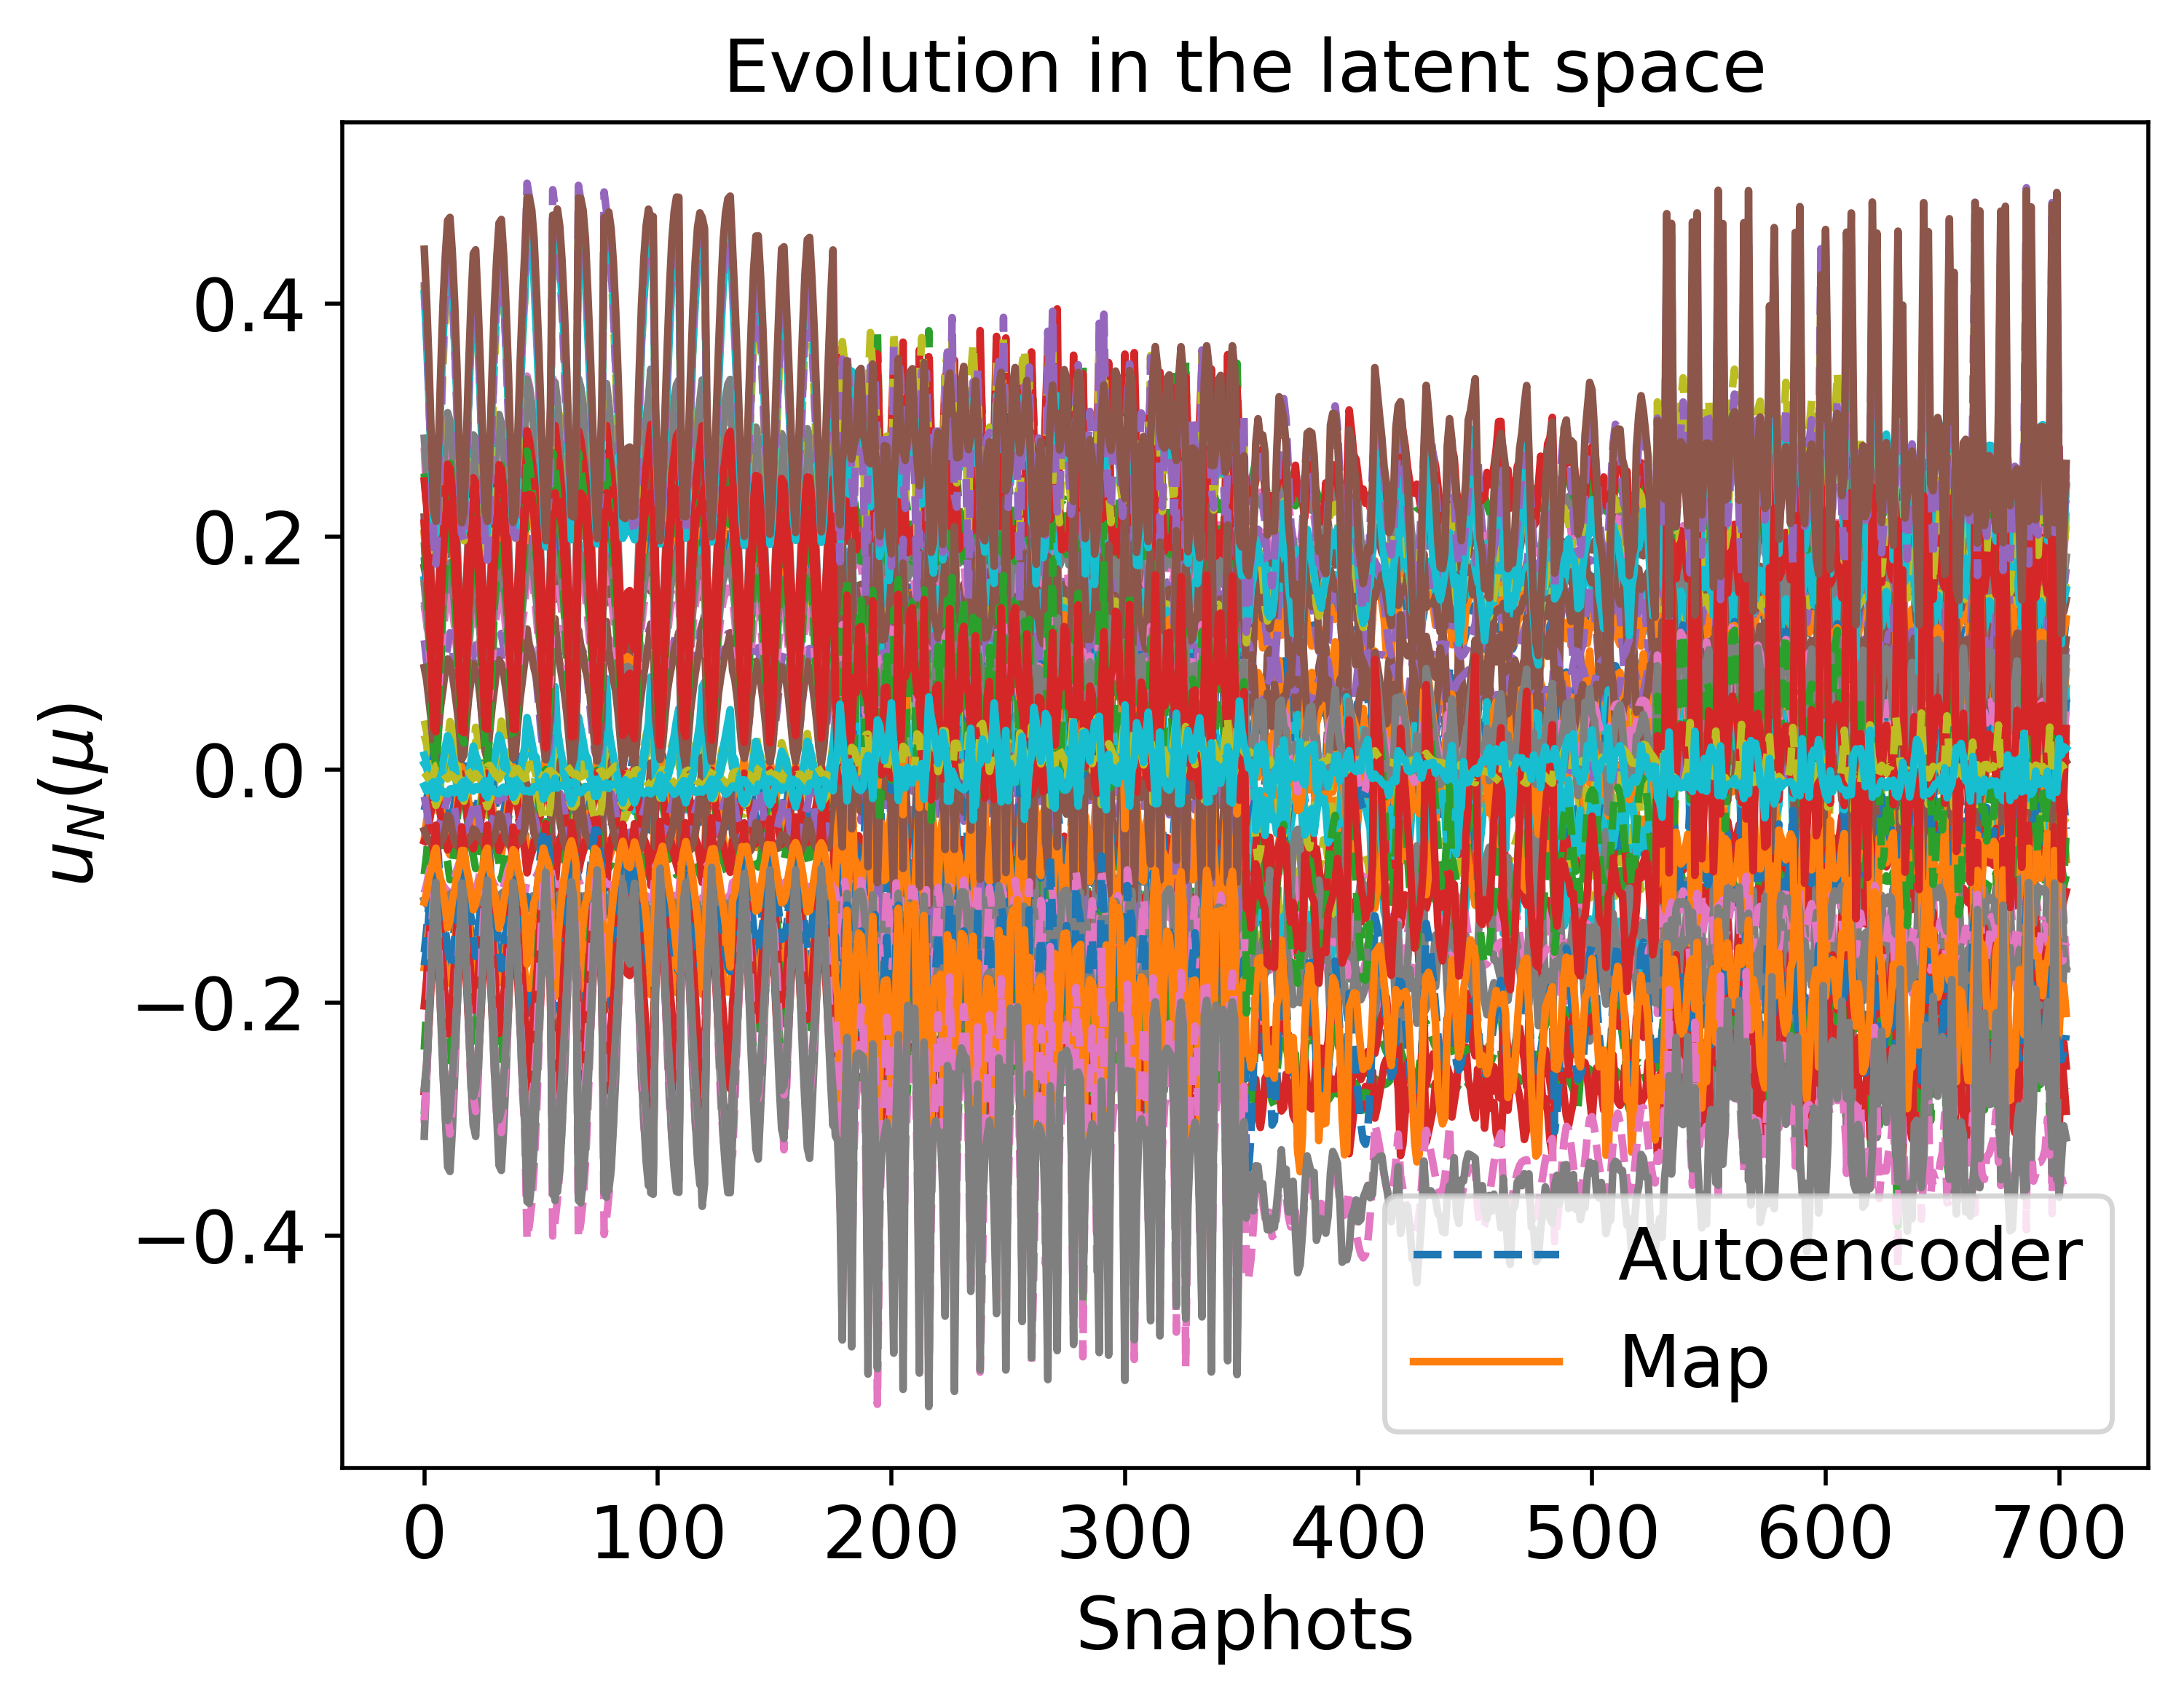

Data behind this chart, as committed beside it:
1.769526821936668326e-01, -2.619797006181989740e-01, 1.763346415679628298e-01, 2.333065729454106563e-01, 2.203519736587155123e-02, -2.541640053770399116e-02, -7.260632684167610262e-02, -3.352858111779764838e-02, -2.594104671761976455e-01, 1.451804823477536310e-01, -1.374330344127646097e-01, -2.043994844057393234e-01, 1.275790712645379354e-01, -9.845683090003892746e-02, 3.286998015568223103e-02, 1.581921950392075060e-01, 2.217568237160433275e-01, 9.316310016511218650e-02, 1.270751182518624345e-01, 3.782294649548016419e-01, -1.522712620155653451e-01, 1.609269302959751291e-01, 3.770489560719335054e-01, -2.621101801123975616e-01
9.753904748492722709e-02, -1.568290676030193731e-01, 7.257830939147499882e-02, 1.149152076428727604e-01, -1.594227570876199582e-02, -2.592377685663166311e-03, -2.441014571995702570e-02, -5.895154039490932418e-02, -1.444452957531387471e-01, 1.042901400651938676e-01, -8.970530092171939696e-02, -9.376936215281199416e-02, 9.837454938159835571e-02, -8.068772665319574877e-02, -7.365020325414315186e-03, 9.237490088317602821e-02, 1.284566895791662555e-01, 3.890504700507495250e-02, 8.042357542702868733e-02, 2.578607728675262889e-01, -9.762380240444533397e-02, 6.318868727496906867e-02, 2.546368799874709765e-01, -1.424760480620229641e-01
6.884715150668183070e-02, -1.241937573003607659e-01, 4.018537874521974085e-02, 7.551787617607244596e-02, -3.075432090157424053e-02, 1.389181664717025269e-02, -1.564215901309846252e-02, -6.135634155581002475e-02, -9.865415936759995563e-02, 8.980798866118329393e-02, -6.676042304313094256e-02, -6.340287105060739281e-02, 8.519706682049411894e-02, -8.154422650395766470e-02, -2.328048375682470472e-02, 5.882827657349656847e-02, 1.031896082798782061e-01, 2.180877756352292418e-02, 5.899922653277500650e-02, 1.989906893327880733e-01, -8.563479521331850142e-02, 1.896917156142326893e-02, 1.968478469562910393e-01, -1.075528157455055839e-01
9.308110245793854709e-02, -1.538126575782442773e-01, 7.498307975995185948e-02, 1.124970359750192272e-01, -3.547104337642623118e-02, 1.558804755574315706e-02, -3.157003734921209892e-02, -4.880222157252307735e-02, -1.319027562051325042e-01, 9.873139439298039832e-02, -7.358028088739991535e-02, -9.587236579152741411e-02, 1.021876192337887734e-01, -9.121734147599840081e-02, -2.570885796064826395e-02, 6.655951088573876240e-02, 1.314740830113663161e-01, 3.573187853986273949e-02, 6.410281339889672969e-02, 2.128206200131684267e-01, -9.805992370203465980e-02, 2.977686246502554701e-02, 2.186525722789926796e-01, -1.434745295877636051e-01
1.728833333277389195e-01, -2.371632936907769051e-01, 1.721029194151959263e-01, 2.264127893019156901e-01, -1.381089957706080860e-02, -2.247150607181228055e-02, -5.943655686056083243e-02, -3.854195556115753984e-02, -2.584686287627249168e-01, 1.374927931268187797e-01, -1.344312131389227560e-01, -1.772185742578371304e-01, 1.471961543821179719e-01, -9.898645446692364014e-02, 1.854441193199636486e-03, 1.505258627236314706e-01, 2.063864238258993344e-01, 7.913668563422257551e-02, 1.180099106780044260e-01, 3.472095781299758266e-01, -1.231402207991409703e-01, 1.411143972176130690e-01, 3.619394733642581907e-01, -2.348253660644935570e-01
1.982311130208637695e-01, -2.665639672113436220e-01, 2.043948885797205184e-01, 2.642063559762208858e-01, -4.624550988579617314e-03, -3.438723097897035397e-02, -7.083928624638483051e-02, -3.166110777972650642e-02, -2.978555985147792740e-01, 1.518879283709843875e-01, -1.530885553456193260e-01, -2.066927642149578026e-01, 1.596455371037238113e-01, -1.022003494171621757e-01, 1.368155824417899812e-02, 1.774165348376700035e-01, 2.327087602183177117e-01, 9.456260553994913498e-02, 1.353710173853604759e-01, 3.895677527963788966e-01, -1.375345694202085578e-01, 1.759533275356981175e-01, 4.054337086838517568e-01, -2.691171924375030944e-01
2.138069884121492070e-01, -2.868059389449613139e-01, 2.253152824264768872e-01, 2.885251634364986439e-01, 2.458117235265959172e-03, -4.104172197583252912e-02, -7.972152907102254826e-02, -2.404715960332402813e-02, -3.214105882585329144e-01, 1.619352767286711958e-01, -1.634857174399498292e-01, -2.275717384139319677e-01, 1.657743911651086699e-01, -1.044858709528498769e-01, 2.272488173667808892e-02, 1.931642220634383900e-01, 2.501466851398594926e-01, 1.051328721518668408e-01, 1.456139263113225002e-01, 4.152860996667265825e-01, -1.515640861430665454e-01, 1.956783769989283162e-01, 4.306426040951506495e-01, -2.942782174288353647e-01
2.243607418628613959e-01, -3.041711636389296536e-01, 2.356175801813915616e-01, 2.986558804502087994e-01, 3.106221587739764825e-02, -4.583654790289674874e-02, -9.436636640937934306e-02, -1.653069337002138414e-02, -3.298906396482021997e-01, 1.679220894026138278e-01, -1.690088750476969326e-01, -2.497547645881332823e-01, 1.535231111762239975e-01, -1.046543019890393972e-01, 4.139597053024631629e-02, 1.974798764706416909e-01, 2.630591084436838534e-01, 1.175744671981993894e-01, 1.535162783041674750e-01, 4.381875317726363073e-01, -1.701611122426203715e-01, 2.179432751490549547e-01, 4.397240190758838763e-01, -3.126337828018292408e-01
2.038737634921978237e-01, -2.830970927849523200e-01, 2.086421636938314561e-01, 2.696593795950993355e-01, 2.717754325721375569e-02, -3.785164805380747399e-02, -8.406085241137388475e-02, -2.271388824211937121e-02, -2.989444154307580592e-01, 1.575549305396078958e-01, -1.542153250279111321e-01, -2.281094947051041377e-01, 1.423113132253784885e-01, -1.001046589877302717e-01, 3.612125454595046387e-02, 1.790026689705062624e-01, 2.426053451352837564e-01, 1.059458929717416037e-01, 1.408175944579536099e-01, 4.119522258114680646e-01, -1.626470909962325628e-01, 1.925216941560017048e-01, 4.103942841206111303e-01, -2.892721914199412048e-01
1.726398661637336962e-01, -2.476437462848475324e-01, 1.677135911565156845e-01, 2.246726420293302384e-01, 1.700559247075335637e-02, -2.706383466830025730e-02, -6.672237181074909540e-02, -3.346135895319137660e-02, -2.524700249211001557e-01, 1.417919766408988202e-01, -1.336291409609433323e-01, -1.904779064618689621e-01, 1.280378738783214398e-01, -9.358953011903439756e-02, 2.468660180325294926e-02, 1.520340899759982933e-01, 2.095658254580970714e-01, 8.670447055445247575e-02, 1.219990256145353225e-01, 3.692263769098649839e-01, -1.454767467079323140e-01, 1.544451628373211538e-01, 3.652809045047706871e-01, -2.487696203697791486e-01
1.340081555693278803e-01, -1.993527018968637432e-01, 1.173937220193521230e-01, 1.680038854012442240e-01, 6.151782194140575314e-04, -1.544665190007269567e-02, -4.378386431598849798e-02, -4.688800078065805121e-02, -1.962115588999094884e-01, 1.222596733146563419e-01, -1.105880659431253549e-01, -1.389273083405269671e-01, 1.123998805463970185e-01, -8.532974280128184652e-02, 7.392420196337510727e-03, 1.201598878213724075e-01, 1.660083269100814107e-01, 6.142294719253285629e-02, 9.985769650378636952e-02, 3.133786552619250432e-01, -1.197887341196466893e-01, 1.080932604219581594e-01, 3.083423557337110488e-01, -1.930047244834907083e-01
9.756268951093777231e-02, -1.533638523997791492e-01, 7.189511988019831046e-02, 1.152542077882554167e-01, -1.529304557252978911e-02, -2.893128339455570443e-03, -2.480029889367280083e-02, -5.689853270356953069e-02, -1.423095456233859080e-01, 1.041598285960483594e-01, -8.867109067329084771e-02, -9.176163563214094487e-02, 9.666619047799421272e-02, -7.974562694859251011e-02, -9.674732713254372354e-03, 8.786360512953157731e-02, 1.262606696872918544e-01, 3.816058361858130910e-02, 7.870765004990412650e-02, 2.555080541675345818e-01, -9.735779467250066377e-02, 6.305828385150322180e-02, 2.500710524149514780e-01, -1.405886586643909364e-01
7.458564106474964428e-02, -1.279652600569030352e-01, 4.629853693562788197e-02, 8.425348772042709489e-02, -2.648712135646603960e-02, 1.123146642481536069e-02, -1.855221557850447386e-02, -6.022578226240583171e-02, -1.045020608521384092e-01, 9.261723775299018913e-02, -7.101244058957183192e-02, -6.830231438794549803e-02, 8.612945950363361247e-02, -8.198300253479449962e-02, -2.233736533407536945e-02, 6.016402901683837179e-02, 1.071070273538208134e-01, 2.460035673302053694e-02, 6.190423222464599279e-02, 2.077280114147661005e-01, -8.699057432962915837e-02, 2.939014375031947027e-02, 2.036855266773674733e-01, -1.125326935322409766e-01
1.083202679220358206e-01, -1.676600607234398910e-01, 9.235874720814861438e-02, 1.352969732872879582e-01, -2.687603043692927615e-02, 7.033595032946887531e-03, -3.659980988038562255e-02, -5.023116023740593211e-02, -1.528476821624930315e-01, 1.065652255123434311e-01, -8.736056760816489353e-02, -1.096911179376471451e-01, 1.089184320988957760e-01, -9.372772830415598833e-02, -1.986437942533261780e-02, 8.035600124451137971e-02, 1.443332753390875467e-01, 4.378194571224035270e-02, 7.516357329090253558e-02, 2.416443400308141976e-01, -1.004148263579599382e-01, 5.838967455308988197e-02, 2.471149006692572037e-01, -1.581651352584139691e-01
1.501009217845925003e-01, -2.115143971023627500e-01, 1.436932867272195657e-01, 1.952430826871965064e-01, -1.679450633280207827e-02, -1.239422872619534537e-02, -5.104664511853956865e-02, -4.520893840421449927e-02, -2.194639673337298869e-01, 1.265403325135877055e-01, -1.186348491936360522e-01, -1.523795891829042848e-01, 1.333053909615849464e-01, -9.857526649052417156e-02, -6.209148087074472903e-03, 1.240400884917002150e-01, 1.840572730325243378e-01, 6.649651735538239516e-02, 1.027972396106457686e-01, 3.108678166920914032e-01, -1.129093392135066543e-01, 1.153120739795007593e-01, 3.221557671172811110e-01, -2.062321154491453812e-01
2.049951701513390567e-01, -2.738545665083808034e-01, 2.138257727148222542e-01, 2.767606102378412092e-01, -6.428488738920020654e-04, -3.828384700872592555e-02, -7.429564035425907653e-02, -3.127535511310866601e-02, -3.062993235671008785e-01, 1.566483251241864161e-01, -1.585849313280884298e-01, -2.144293907426890466e-01, 1.630622119973433037e-01, -1.051863043814148108e-01, 1.642712032544998632e-02, 1.828499408409370863e-01, 2.405156109072511261e-01, 9.863540271081373823e-02, 1.395887000899070085e-01, 4.012426652779693681e-01, -1.407270018268343970e-01, 1.883367615648958715e-01, 4.169992510224662108e-01, -2.788666826966259560e-01
2.056710459876665287e-01, -2.893072129129254932e-01, 2.136661725108699728e-01, 2.744390636004716000e-01, 2.416887242441140282e-02, -3.714943260219796123e-02, -8.479715510785419685e-02, -2.614204784017814392e-02, -3.039172465128520684e-01, 1.585648220742082726e-01, -1.575490398983651619e-01, -2.328566796826819774e-01, 1.457775739547299554e-01, -1.031074826955291346e-01, 3.649532735038740761e-02, 1.838225719357250987e-01, 2.496268406236802073e-01, 1.070572297043514282e-01, 1.433933883012450672e-01, 4.149313495816826514e-01, -1.602432806727621395e-01, 1.953158183884997345e-01, 4.183497862434565895e-01, -2.931935384955625112e-01
1.754976392046352918e-01, -2.549229352908369828e-01, 1.732783356474965619e-01, 2.302505110147807510e-01, 1.582870520105906717e-02, -2.725482377414231369e-02, -6.776724466038458461e-02, -3.670587742361088035e-02, -2.589206918616435704e-01, 1.433498642392537770e-01, -1.377053234560826067e-01, -1.962984623627856140e-01, 1.316591212624988461e-01, -9.622567589798304566e-02, 2.654009273321228726e-02, 1.584439198775054736e-01, 2.168819986042677950e-01, 8.860978496986135489e-02, 1.256326590349290395e-01, 3.749412779197386913e-01, -1.443551708035681058e-01, 1.593495612063912659e-01, 3.752746629554046809e-01, -2.538654390505675207e-01
1.364839422227535626e-01, -2.043451005609413784e-01, 1.213702833310294910e-01, 1.719139687039463182e-01, -1.450034625799957863e-03, -1.652893828978235086e-02, -4.330257055289939844e-02, -5.066503313348832971e-02, -2.025139559052697713e-01, 1.232718417086548224e-01, -1.144533184873708642e-01, -1.421044215118270615e-01, 1.170739424146703955e-01, -8.679064099901005747e-02, 8.175600969081023642e-03, 1.271261994912411264e-01, 1.709881332262891962e-01, 6.215943602568587550e-02, 1.031675921257189654e-01, 3.189042318420724498e-01, -1.172998070895616418e-01, 1.126549936688312770e-01, 3.178189544921595777e-01, -1.956740532422623080e-01
9.741070116763475562e-02, -1.533341072842416830e-01, 7.185888420080681349e-02, 1.144444863243075650e-01, -1.989758284470431737e-02, -3.837321785479090499e-03, -2.184862094779983430e-02, -6.091554459868257082e-02, -1.454541350070619743e-01, 1.034851442057009158e-01, -9.043316306214416178e-02, -8.961054167706394846e-02, 1.012712448897854084e-01, -7.962979885300622285e-02, -1.129420928570679626e-02, 9.308427760755136338e-02, 1.267342489080649504e-01, 3.644095914818181597e-02, 7.995487120088375088e-02, 2.565213321553717063e-01, -9.262131112423135915e-02, 6.320032601519619264e-02, 2.548301224765330275e-01, -1.381234091887733328e-01
1.341547705545124425e-01, -1.951856534387146902e-01, 1.241133922521663602e-01, 1.701361914655252772e-01, -2.506462973171105085e-02, -4.049400423560560631e-03, -4.471751830120604398e-02, -4.427199115892800629e-02, -1.970771508512911274e-01, 1.178476082305837808e-01, -1.051899528111017862e-01, -1.360027573385653166e-01, 1.257972820763933186e-01, -9.434626094559848963e-02, -1.301152083755030553e-02, 1.091311729219076876e-01, 1.681419078393246169e-01, 5.713439376652485607e-02, 9.147182210558853221e-02, 2.821675926531170275e-01, -1.090335842011125878e-01, 8.704691967229889749e-02, 2.927149737682245845e-01, -1.880759738926631175e-01
1.718222161795604497e-01, -2.356934452302712479e-01, 1.703494819040572705e-01, 2.245003327183962838e-01, -1.334828920119455684e-02, -2.219678198010290385e-02, -5.876846594217636360e-02, -3.900179235506754521e-02, -2.565207517306153928e-01, 1.369919779244082036e-01, -1.341095881354667230e-01, -1.757138943640441375e-01, 1.460543428886494910e-01, -9.864395655870043800e-02, 1.820098590619828247e-03, 1.494083244836486302e-01, 2.048149828418276142e-01, 7.843648371866525359e-02, 1.175064027183507498e-01, 3.460065191679024821e-01, -1.227698846751466150e-01, 1.406762592577578130e-01, 3.602238256760844637e-01, -2.327973287792266810e-01
1.978921949634309396e-01, -2.659283008733492881e-01, 2.034923142416980579e-01, 2.632973811476156389e-01, -3.805665904492436854e-03, -3.438288430216798752e-02, -7.047432030417476179e-02, -3.227593008380833656e-02, -2.970110417216187404e-01, 1.516857251627585779e-01, -1.533337617426893951e-01, -2.059775342803884524e-01, 1.587977134263457712e-01, -1.021213754458875356e-01, 1.408809910382492238e-02, 1.770557681957326823e-01, 2.319419238833775043e-01, 9.439100468437820746e-02, 1.354251071855296085e-01, 3.895418810583500813e-01, -1.372596463298373648e-01, 1.766714063247779853e-01, 4.050682800246100390e-01, -2.678477809179763414e-01
2.140900618397029997e-01, -2.868415897437159856e-01, 2.251517958036972633e-01, 2.884790355131596207e-01, 3.495700129958983268e-03, -4.131707766173615959e-02, -7.959716933586359622e-02, -2.477166194689357087e-02, -3.215463561056683961e-01, 1.620060088039987634e-01, -1.642392367559786237e-01, -2.274872961031913776e-01, 1.652694055647668525e-01, -1.045877419187049573e-01, 2.344241732725267993e-02, 1.935103491742971304e-01, 2.500624593461404643e-01, 1.053788134786272229e-01, 1.461550801354541407e-01, 4.162405458816269554e-01, -1.513313908402991181e-01, 1.973775618841693280e-01, 4.314035959259517328e-01, -2.936393195110619248e-01
1.697361328600439923e-01, -2.439999823611399832e-01, 1.638487265553686956e-01, 2.204006584900621568e-01, 1.596543244284553617e-02, -2.612311091631005014e-02, -6.511433194965333959e-02, -3.420377368136662960e-02, -2.480634626030064904e-01, 1.403166663016922056e-01, -1.316441181199595467e-01, -1.866917389769735536e-01, 1.266682782245020233e-01, -9.291157023717851182e-02, 2.342739671855689765e-02, 1.493124055417809626e-01, 2.061983754581281914e-01, 8.485493406136979111e-02, 1.201506411787033601e-01, 3.649620736669176302e-01, -1.438742299996600693e-01, 1.507732206592720392e-01, 3.606747766071178862e-01, -2.447677530885327135e-01
1.314764053158094248e-01, -1.958705492485325883e-01, 1.141125979788878558e-01, 1.643077641930698052e-01, -6.851671989276196919e-04, -1.467229170326298307e-02, -4.230587994595925994e-02, -4.755084679466652087e-02, -1.924577797406558932e-01, 1.209468015992077733e-01, -1.089733912568544710e-01, -1.353266077357729580e-01, 1.113846755178272974e-01, -8.478220927067457724e-02, 5.943250336917429467e-03, 1.177779066395977653e-01, 1.629988689532397284e-01, 5.966162188599754418e-02, 9.824796798208487725e-02, 3.092898290452074095e-01, -1.180370825534071133e-01, 1.048465826607874463e-01, 3.041612712324911483e-01, -1.891464855836528236e-01
9.624321484602640919e-02, -1.514195549208452451e-01, 7.027713094283867534e-02, 1.134365285231468401e-01, -1.621387385077971421e-02, -2.370520615974161961e-03, -2.410032897894561280e-02, -5.724597862158425227e-02, -1.402771739409940932e-01, 1.034452794778656370e-01, -8.779280452524955425e-02, -8.983539746702204343e-02, 9.621610751229818514e-02, -7.961041950727716643e-02, -1.074133855996157148e-02, 8.636170541235387021e-02, 1.248087652097698563e-01, 3.712952201992038986e-02, 7.774827457408417519e-02, 2.528992194269270577e-01, -9.625566499305557300e-02, 6.127797109045284019e-02, 2.475678832532935414e-01, -1.384338343734277388e-01
7.845699346363829707e-02, -1.344481712598841472e-01, 5.424260414431641281e-02, 9.196575981779231412e-02, -3.144779902420085510e-02, 1.686299786537397843e-02, -2.424393170043639967e-02, -5.677804458731225412e-02, -1.069145218631467747e-01, 9.328450888556699683e-02, -6.871091937899466429e-02, -7.649585447765942792e-02, 9.078722363985061716e-02, -8.829372315652764258e-02, -2.711520729171489758e-02, 5.460355071090462753e-02, 1.151268022322277651e-01, 2.680207390012855073e-02, 5.884349241492595889e-02, 1.987656108678702016e-01, -8.930732872439010872e-02, 2.507563234851269834e-02, 1.989355114107144440e-01, -1.206562234482223411e-01
1.092848256537673063e-01, -1.681205406020626902e-01, 9.322362180895983619e-02, 1.364618271946883288e-01, -2.656346131438657582e-02, 6.210421427326729381e-03, -3.651985151397595109e-02, -5.048890161024616879e-02, -1.543675639558245438e-01, 1.070255597356344346e-01, -8.852796231919628223e-02, -1.100345683258603519e-01, 1.095205820430890098e-01, -9.351249733845953815e-02, -1.975081603524884988e-02, 8.154326630619748717e-02, 1.447634341675411718e-01, 4.396135763792435175e-02, 7.596416071846326390e-02, 2.436705463142638250e-01, -1.001787663112571752e-01, 6.048217618509053178e-02, 2.491179614076049487e-01, -1.584320273614856778e-01
2.054532971272778064e-01, -2.742020968172090845e-01, 2.140026596692435890e-01, 2.770895402178248368e-01, 3.430625715535332780e-04, -3.862333127068084959e-02, -7.433388522804426635e-02, -3.166467733763858594e-02, -3.067537805962379238e-01, 1.568905823348786532e-01, -1.593527448552390646e-01, -2.147055550733539542e-01, 1.626934717527696861e-01, -1.052569200299457997e-01, 1.716025072469616261e-02, 1.833539496522582635e-01, 2.406823891334211041e-01, 9.898058654556472769e-02, 1.401886582019033212e-01, 4.024609072246343455e-01, -1.408661836478826423e-01, 1.900165738675996530e-01, 4.179908212002330647e-01, -2.787790556913776752e-01
2.599260565609487483e-01, -2.943702293800988801e-01, 2.718563021542571567e-01, 3.378965518775540744e-01, -1.516124924198519568e-02, -8.481634032130479228e-02, -7.180413960065507029e-02, -3.788915655864790594e-02, -4.033775783297667283e-01, 1.762886078406334933e-01, -2.129181839005392929e-01, -2.280515397123777099e-01, 2.206990377809752990e-01, -9.540170373190294539e-02, -1.351137189698869544e-04, 2.522108578044856553e-01, 2.651177069821535892e-01, 1.069109459616207625e-01, 1.776252754849846904e-01, 4.805728883252425865e-01, -1.086794087467068126e-01, 2.736146960432885300e-01, 5.034211909917100103e-01, -2.881177659351782938e-01
2.233271029875078806e-01, -2.711537128723759404e-01, 2.280009809275245214e-01, 2.911215190192580904e-01, -1.255436503717702150e-02, -5.927454887009338952e-02, -6.578422232532964153e-02, -3.947141290182887979e-02, -3.433456252158268995e-01, 1.584293829835024814e-01, -1.782929255921757439e-01, -2.078958901850780083e-01, 1.886940119717224196e-01, -9.346163796343882890e-02, 1.995044183550081889e-03, 2.106247108242998711e-01, 2.415834872208667827e-01, 9.305472191886143829e-02, 1.514568116157318789e-01, 4.298787915244789981e-01, -1.182531098335919684e-01, 2.185190031082998863e-01, 4.456447097943833091e-01, -2.677584232921119134e-01
1.947116420530196068e-01, -2.445492766683868002e-01, 1.926749968772556165e-01, 2.528117498165733945e-01, -2.012945226645438193e-02, -4.443435414108539566e-02, -5.463133208445902084e-02, -4.719965518922877162e-02, -2.988776119876893622e-01, 1.440587957807724917e-01, -1.556113245558767011e-01, -1.805174558191365020e-01, 1.728799918106300737e-01, -9.120684820308390395e-02, -5.789689293487652356e-03, 1.820238527537153261e-01, 2.178305501427091340e-01, 7.751033262399636969e-02, 1.318581690770403436e-01, 3.875553097027890637e-01, -1.087592925009130546e-01, 1.794164037710022919e-01, 4.021505483937323211e-01, -2.386238923428896375e-01
1.575946470047679959e-01, -2.047939718389983621e-01, 1.456844564792439678e-01, 2.011137524581994018e-01, -3.335645350226570938e-02, -2.846756829042558848e-02, -3.692349713196284300e-02, -5.941656529476007503e-02, -2.424513854082374076e-01, 1.254207101769118926e-01, -1.295921961209415274e-01, -1.380227712883658475e-01, 1.551229875532961489e-01, -8.699796620840932748e-02, -1.905527974008125805e-02, 1.479412938123893240e-01, 1.830301295562519193e-01, 5.528374180124093901e-02, 1.083443584184642094e-01, 3.312417884543160662e-01, -8.935801807691824694e-02, 1.314802101618626484e-01, 3.460438859995496053e-01, -1.930957576352925475e-01
1.201362298975577197e-01, -1.601612269048516835e-01, 9.743405696675350169e-02, 1.471636537861151783e-01, -4.762864700940055984e-02, -1.565449993663198605e-02, -1.647939916225391044e-02, -7.250357882475079452e-02, -1.874730644197379892e-01, 1.068980892983744935e-01, -1.069086549041677048e-01, -8.972628324062321969e-02, 1.377248348017562629e-01, -8.083611263659687407e-02, -3.353476813899332332e-02, 1.168354392198711483e-01, 1.442407343555965893e-01, 3.178309705783444183e-02, 8.724787025941867225e-02, 2.747077498046242572e-01, -6.582440073499722100e-02, 8.635945364813474301e-02, 2.905246420106075700e-01, -1.404609879445752885e-01
9.283989348919630125e-02, -1.268161134549460611e-01, 6.266474276197681048e-02, 1.072289683748824662e-01, -5.506737184331000207e-02, -7.438430178292291736e-03, -2.211684839863252081e-03, -7.968609181606425840e-02, -1.482160685216682983e-01, 9.417600778064880163e-02, -9.197130649547795300e-02, -5.493096151612933409e-02, 1.223330504546761011e-01, -7.530180680547045313e-02, -4.232247211284085459e-02, 9.486530466603859679e-02, 1.149667584460510178e-01, 1.558126514485508492e-02, 7.355125245569635317e-02, 2.345651561572559274e-01, -5.118940389566198346e-02, 5.528171009038596040e-02, 2.499747889569199910e-01, -1.008914029268697388e-01
8.059729046866109803e-02, -1.141580340364055646e-01, 4.820491658615668612e-02, 8.911653431978158735e-02, -5.437356100015778432e-02, -1.299428294248492800e-03, 2.060797384179103306e-04, -7.849695764137891441e-02, -1.281773735027301464e-01, 8.935232450000504811e-02, -8.434334672259569121e-02, -4.439328541121244365e-02, 1.115860449831417717e-01, -7.407213256943438739e-02, -4.421032944450851293e-02, 8.133754023317060766e-02, 1.036466686450836505e-01, 9.940863046470857847e-03, 6.677811181961314235e-02, 2.139367898642076105e-01, -5.116268929939744164e-02, 4.043881134766406926e-02, 2.271257450303195424e-01, -8.657276694677790152e-02
8.448760698254748069e-02, -1.224124097796354255e-01, 5.437715591817100097e-02, 9.394195026806136106e-02, -4.936269688626780672e-02, 2.566705229884885722e-03, -7.370756587169466703e-03, -7.114438634386131832e-02, -1.289222808580363921e-01, 9.209791837195124842e-02, -8.415260082240283435e-02, -5.614397616032604926e-02, 1.094639177441837086e-01, -7.732263341815048818e-02, -4.137059261506858404e-02, 7.730667985826804312e-02, 1.098743381624089632e-01, 1.426699723477608921e-02, 6.639992791236880298e-02, 2.129652927943792295e-01, -6.219500409658525880e-02, 4.120406394100219194e-02, 2.238776631266637673e-01, -9.732194280786041207e-02
1.049723925446254535e-01, -1.503628600677164584e-01, 8.093892466388308282e-02, 1.223537662631592887e-01, -3.901336034500643701e-02, -3.809189608861245210e-04, -2.141194801898534464e-02, -5.899581580065659664e-02, -1.549324625569505620e-01, 1.030486007501489609e-01, -9.428737689608267247e-02, -8.689979162076191810e-02, 1.155437794794174911e-01, -8.219450421676313678e-02, -3.096747243184103104e-02, 8.879712822643917591e-02, 1.306308943290864499e-01, 2.951951713470194610e-02, 7.571448805847139085e-02, 2.403335266597960151e-01, -8.265532369936479107e-02, 6.092535828647548807e-02, 2.492314363878444516e-01, -1.312609131256375072e-01
2.598296526732212786e-01, -2.970726599892168363e-01, 2.704499420693734502e-01, 3.361238528903107148e-01, -5.977338019532181870e-03, -8.224894687242452485e-02, -7.733109836556387173e-02, -3.082386152583247926e-02, -4.001443579313370136e-01, 1.766562662556010466e-01, -2.088808751059510749e-01, -2.330065039048870579e-01, 2.131385425649187926e-01, -9.624074520995806736e-02, 7.033622468568495427e-03, 2.472766161785924788e-01, 2.634028735104095853e-01, 1.117339276285014282e-01, 1.773524558941879659e-01, 4.804673353422540538e-01, -1.203093846710193704e-01, 2.722659962123116228e-01, 4.978254793574748982e-01, -2.930295159361518964e-01
2.536261053314649572e-01, -2.978164922482630650e-01, 2.627380148798636461e-01, 3.269872616084945616e-01, 2.423574458096333390e-03, -7.365428274752350291e-02, -8.311400311808125885e-02, -2.238546221114885368e-02, -3.874250206732752222e-01, 1.736528231068480144e-01, -1.981476877994299279e-01, -2.364985203772032030e-01, 1.997419320683297972e-01, -9.744887963138015863e-02, 1.493161142972195335e-02, 2.347204401024911014e-01, 2.588024308542449248e-01, 1.149523559330811739e-01, 1.723680459876451299e-01, 4.708317067454447780e-01, -1.359770657176856412e-01, 2.593128299809156490e-01, 4.818081219224430445e-01, -2.965739224263890805e-01
2.427048665588506238e-01, -2.932911116249540262e-01, 2.504273951324956782e-01, 3.129347898010740869e-01, 3.560256608171068985e-03, -6.303645307893165906e-02, -8.439952589396280958e-02, -1.889345015024459715e-02, -3.690894937767344453e-01, 1.677456997830877039e-01, -1.851296366257817738e-01, -2.333490744389320748e-01, 1.881345668010343253e-01, -9.825344471308387895e-02, 1.715538946991132518e-02, 2.194164479447117677e-01, 2.519572715731332457e-01, 1.129045698150609733e-01, 1.635481282313031304e-01, 4.532399598177559441e-01, -1.440708481156098564e-01, 2.392150467794917357e-01, 4.609483983929570372e-01, -2.933533337420103915e-01
2.269906046427507817e-01, -2.833345186505436542e-01, 2.326979319173100580e-01, 2.938207517854665718e-01, 1.431481310018416827e-03, -5.124647259970480789e-02, -8.185368890601855962e-02, -2.010307885397260089e-02, -3.433689029284049399e-01, 1.598723453138905792e-01, -1.698639020017517764e-01, -2.242215868984369087e-01, 1.762029564595633535e-01, -9.864204680708346662e-02, 1.567079435541012672e-02, 2.007448367843018833e-01, 2.429715427984496801e-01, 1.062590959678471753e-01, 1.512430417903286306e-01, 4.287277511407033836e-01, -1.458312895523619646e-01, 2.139691106882990745e-01, 4.348512836820061511e-01, -2.842241715696706139e-01
2.035517027453127847e-01, -2.652299473628815241e-01, 2.055441418702650958e-01, 2.646381073777313020e-01, -4.099389713270873946e-03, -3.622448667383025567e-02, -7.543861983799449167e-02, -2.507940143059745122e-02, -3.055783400103163627e-01, 1.482784556919146679e-01, -1.493472643308628722e-01, -2.062911512626859900e-01, 1.615058907697743129e-01, -9.873105819196216493e-02, 1.053498817454126026e-02, 1.748663220907322735e-01, 2.277390300529681666e-01, 9.462514084315420959e-02, 1.337305535733123996e-01, 3.919610702651404877e-01, -1.417353925339105147e-01, 1.791524856777498842e-01, 3.971937485264030454e-01, -2.655904695272514049e-01
1.373556019801833450e-01, -1.986239932375210571e-01, 1.240703442611425095e-01, 1.762888570906812336e-01, -2.827740641375106612e-02, -5.127000426220063196e-03, -4.568338550912116186e-02, -4.941241461010539154e-02, -2.026977290183523961e-01, 1.156322646473908200e-01, -1.025012992446649035e-01, -1.346375453029109437e-01, 1.292902205174376040e-01, -9.434236142009504167e-02, -1.310366704461975174e-02, 1.123755293874769134e-01, 1.729122715867637827e-01, 5.484652666308941632e-02, 9.055783271092353315e-02, 2.877144362587448767e-01, -1.064318729819564852e-01, 9.222064837662806436e-02, 2.960000092660540205e-01, -1.892843686859708996e-01
1.090552392335304016e-01, -1.625431526056169695e-01, 8.693739169219916185e-02, 1.356497990472106119e-01, -4.047001528179768048e-02, 1.523618038081105564e-03, -2.648454920493044373e-02, -6.382707124907763263e-02, -1.625425290472817252e-01, 1.021812914838489683e-01, -8.901040959623449100e-02, -9.394297545136834349e-02, 1.178075774310555074e-01, -8.850514153697107422e-02, -2.562001295788183738e-02, 9.246023415359286290e-02, 1.431033167928651151e-01, 3.485027581555868309e-02, 7.648773994435220658e-02, 2.468281747030162954e-01, -8.240219209605947892e-02, 6.179683010407899246e-02, 2.586350020208453282e-01, -1.448591302015638238e-01
9.422221620563972500e-02, -1.408849736606049563e-01, 6.695469247514442002e-02, 1.132283085917780985e-01, -4.471531197383765699e-02, 1.313257163447900146e-03, -1.399333137575282070e-02, -7.128090579178930630e-02, -1.434615537197712898e-01, 9.632237590734522847e-02, -8.559138039376791574e-02, -7.004785859196799302e-02, 1.106350196475995168e-01, -8.278976478127955674e-02, -3.148704267596429129e-02, 8.512793558048771525e-02, 1.245962133260106186e-01, 2.372894264291615721e-02, 7.160039486004902975e-02, 2.299086632073880920e-01, -6.919289831708747007e-02, 4.991476356305287604e-02, 2.432207066056493172e-01, -1.175807196009642230e-01
9.305464438175437003e-02, -1.368010912847325289e-01, 6.497179192555188609e-02, 1.098853640625378353e-01, -4.224857005160581602e-02, -9.780205167337630012e-04, -1.194841666331978094e-02, -7.102269380912075436e-02, -1.413156709086962615e-01, 9.747175402908041242e-02, -8.885907599537411217e-02, -6.738283767296017468e-02, 1.086551219183082562e-01, -8.074436790472061531e-02, -3.190868583855666074e-02, 8.509798544532198861e-02, 1.209999099375619475e-01, 2.174328027917747305e-02, 7.258622300466523181e-02, 2.309506291498271136e-01, -6.897242656574900654e-02, 5.312690793727752742e-02, 2.432771067224253070e-01, -1.125058575054328353e-01
1.036090902805403835e-01, -1.480289278046502122e-01, 7.796281953411782206e-02, 1.229179106833862001e-01, -3.703920122694056433e-02, -3.471959021104372746e-03, -1.822516898106442407e-02, -6.589552228861612904e-02, -1.529894818930808142e-01, 1.036728618888824588e-01, -9.658313985064320706e-02, -8.157490597614487637e-02, 1.132543140522802722e-01, -8.296324575078618813e-02, -2.926661840551204874e-02, 9.028723329677094955e-02, 1.302505296730130380e-01, 2.729234729094421469e-02, 7.740168356999831134e-02, 2.442029083964148140e-01, -7.731012863149064329e-02, 6.698330563340652855e-02, 2.548634620666040407e-01, -1.261532948927883147e-01
2.520254747785274363e-01, -2.922541339343397993e-01, 2.623111602025329780e-01, 3.277783351567677417e-01, -9.614749008197137972e-03, -7.736507933489446265e-02, -7.363710090055591850e-02, -3.463525343323482081e-02, -3.888008496751687026e-01, 1.727421797009728588e-01, -2.035375115728874085e-01, -2.279480749746677637e-01, 2.091628415128858887e-01, -9.530671137033047691e-02, 4.850938567622221746e-03, 2.411621237902073500e-01, 2.611506721415272070e-01, 1.063234639388458830e-01, 1.718786521335397555e-01, 4.701485928523153057e-01, -1.183821828356291517e-01, 2.603578643698798434e-01, 4.889858085600595206e-01, -2.885877359019745625e-01
2.401395044509931354e-01, -2.841522098518303174e-01, 2.480478891323133483e-01, 3.125651211774287952e-01, -1.000638630453854622e-02, -6.923935271198290720e-02, -7.104060126221646565e-02, -3.567889063881532485e-02, -3.697799860421235318e-01, 1.666623409957611601e-01, -1.924460349693760119e-01, -2.206349778409815998e-01, 1.996835861140287272e-01, -9.443131855984925049e-02, 4.560318934654371964e-03, 2.279683936748376494e-01, 2.532002594791706862e-01, 1.012649969609324824e-01, 1.632612140242446497e-01, 4.535508912492840494e-01, -1.203737602891955527e-01, 2.422902435430591694e-01, 4.704838298893477821e-01, -2.811281149159540749e-01
2.205995891678739496e-01, -2.685735212768508573e-01, 2.244908914720076532e-01, 2.872744601132231623e-01, -1.308708802872930038e-02, -5.747250040683650474e-02, -6.514659753862976632e-02, -3.946156115470993153e-02, -3.389195563185625204e-01, 1.568748058457135608e-01, -1.755217777900957288e-01, -2.054315427983374465e-01, 1.868282106856664626e-01, -9.328769444163451108e-02, 1.381096695249419727e-03, 2.072023690656820127e-01, 2.389217387727149700e-01, 9.181302151514250665e-02, 1.492968036231233642e-01, 4.253790070871924511e-01, -1.182063452116516172e-01, 2.142103980495163595e-01, 4.405725889238699122e-01, -2.651291490474164680e-01
1.915145825761178089e-01, -2.414311308287952762e-01, 1.886567000171417707e-01, 2.483703351412401006e-01, -2.104290906530213723e-02, -4.241131104964517007e-02, -5.379507054412176886e-02, -4.742553638603212024e-02, -2.936834524217907805e-01, 1.423011862490007606e-01, -1.525931602886508309e-01, -1.774102474678267427e-01, 1.708826556458289403e-01, -9.112186696690753596e-02, -6.723857447002910999e-03, 1.781553998166437169e-01, 2.148454231643941448e-01, 7.594428303177247486e-02, 1.294039987420378124e-01, 3.820178960819019531e-01, -1.081735186501808915e-01, 1.744926891436033300e-01, 3.962254785353825914e-01, -2.353099120493952479e-01
1.547521155257330083e-01, -2.019636800041423041e-01, 1.421538169396876772e-01, 1.971860309923732790e-01, -3.425039692064887897e-02, -2.667445819190677331e-02, -3.620056305557364101e-02, -5.967329534156022575e-02, -2.378032193728570609e-01, 1.238869880355631670e-01, -1.270346127599345509e-01, -1.351315801759267188e-01, 1.533100414099767272e-01, -8.700879572640679571e-02, -1.992108204307360339e-02, 1.445299025710116148e-01, 1.804408278356708362e-01, 5.387844627561449995e-02, 1.062459757053556275e-01, 3.260353903927917796e-01, -8.864392014093923355e-02, 1.271589404154823688e-01, 3.406412986368861917e-01, -1.899811799508816512e-01
1.185241412987253495e-01, -1.587158137127742397e-01, 9.548852774403765453e-02, 1.450240432684411496e-01, -4.799284985335287856e-02, -1.445359893078214733e-02, -1.628549956172628890e-02, -7.252253315865146710e-02, -1.847291827512568263e-01, 1.060377643346677445e-01, -1.053716372733638634e-01, -8.824852901496718638e-02, 1.364260219234671445e-01, -8.099659953405650981e-02, -3.387761741039446023e-02, 1.146857624344719273e-01, 1.429479104212618978e-01, 3.110113256320130512e-02, 8.604415121549736922e-02, 2.714547638242901240e-01, -6.563294044031306451e-02, 8.380586058897554480e-02, 2.871944347943617970e-01, -1.388144528799535871e-01
9.264000625361580588e-02, -1.269984541061854322e-01, 6.248340370651055131e-02, 1.071280725418430058e-01, -5.487485889112084236e-02, -6.904404294259327245e-03, -2.569179114116435479e-03, -7.946890999196790095e-02, -1.476246271442511193e-01, 9.406497691724886867e-02, -9.150573953487543821e-02, -5.510082960608903707e-02, 1.217372803888966404e-01, -7.560239246170621930e-02, -4.211907877069217404e-02, 9.411739924300378812e-02, 1.151117365161494210e-01, 1.568090240351573822e-02, 7.326468305200251052e-02, 2.337156603343052974e-01, -5.161917680701334776e-02, 5.468334931577892299e-02, 2.491321966758000550e-01, -1.010416024802651969e-01
8.136741846171484382e-02, -1.152382827693429618e-01, 4.913586446754018844e-02, 9.034423181611173082e-02, -5.395182766791358636e-02, -1.421275547491504662e-03, -2.778288696575354215e-04, -7.831406412927754968e-02, -1.291547388036100585e-01, 8.974557015969913953e-02, -8.475181707360460170e-02, -4.537888574130062580e-02, 1.116709467714213505e-01, -7.433875809077923613e-02, -4.375605734995067359e-02, 8.175300789339533247e-02, 1.045595486079712449e-01, 1.044337075211803495e-02, 6.717230785987889086e-02, 2.149786966725963089e-01, -5.171028696364077942e-02, 4.134596833618153777e-02, 2.282670613284155103e-01, -8.768555416362812382e-02
8.549730604449568006e-02, -1.234416073569206684e-01, 5.548794017533795891e-02, 9.542773073714387599e-02, -4.894495100746572985e-02, 2.005704944390998643e-03, -7.618361983376189216e-03, -7.122645731470679531e-02, -1.304042772991476640e-01, 9.263276732912438527e-02, -8.502619058780802597e-02, -5.699977636360564065e-02, 1.098731896850330958e-01, -7.743695015916382540e-02, -4.093754127778563567e-02, 7.830288711343097452e-02, 1.107758288257689044e-01, 1.471823488901636071e-02, 6.710150295649444652e-02, 2.148217113933575673e-01, -6.241616492546614436e-02, 4.284973888293794331e-02, 2.258742961324358423e-01, -9.830719783152892799e-02
1.054639761130005959e-01, -1.506539677666218213e-01, 8.137113222399336432e-02, 1.230549155717376858e-01, -3.882016404770968071e-02, -8.480850836905278649e-04, -2.133248979227972408e-02, -5.933879015208613078e-02, -1.556322713391595780e-01, 1.033494686272961594e-01, -9.493879172290953239e-02, -8.702205072235881522e-02, 1.158174254033594447e-01, -8.221548975224719780e-02, -3.083241664409537910e-02, 8.941420927817046727e-02, 1.309772433522930213e-01, 2.955783789461412930e-02, 7.613838955057340707e-02, 2.414186228704580661e-01, -8.244030483417527644e-02, 6.212524912169807567e-02, 2.504305681704354081e-01, -1.313859227686942910e-01
2.591106866052657609e-01, -2.968951367460693214e-01, 2.694044093195809841e-01, 3.348987688894095593e-01, -5.135230302308186473e-03, -8.135060866701462889e-02, -7.783238607152731525e-02, -2.987799421404620931e-02, -3.987692535989829645e-01, 1.762003006820848372e-01, -2.076658218807410083e-01, -2.331207028155515837e-01, 2.116999879682089358e-01, -9.619628330824463169e-02, 7.821859915874182501e-03, 2.459024107406667659e-01, 2.625390200947967378e-01, 1.120066128248895232e-01, 1.768117475698263719e-01, 4.793921658750247006e-01, -1.220021692884496745e-01, 2.707825248900314619e-01, 4.959449211060832918e-01, -2.931035850372564200e-01
2.525291409534916043e-01, -2.976492809224014491e-01, 2.615468536689888324e-01, 3.257228067953906181e-01, 3.080656331555065280e-03, -7.253965298371391202e-02, -8.344298845389035157e-02, -2.190884981072705254e-02, -3.853551526080495337e-01, 1.732127738354905244e-01, -1.968097657073326900e-01, -2.366085613527452169e-01, 1.981591747631414879e-01, -9.756451584548436751e-02, 1.555568087573689154e-02, 2.331089665363938190e-01, 2.584757683796901628e-01, 1.148635399786552408e-01, 1.714902697540423016e-01, 4.692412502885675574e-01, -1.373081237439554292e-01, 2.573489925646971210e-01, 4.797529809624931363e-01, -2.968218772462376531e-01
... 432 more rows
